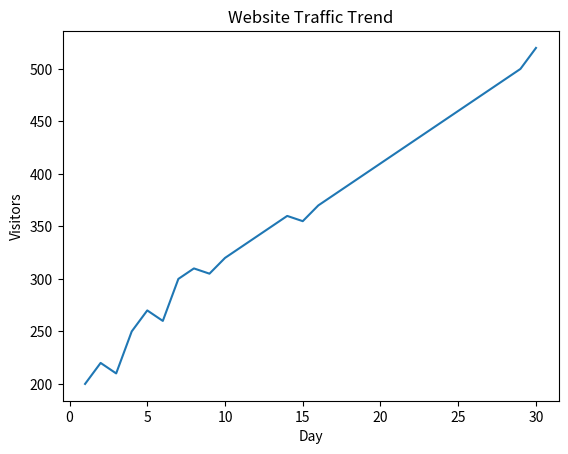

The matplotlib source for this figure:
import pandas as pd
import matplotlib.pyplot as plt
data = {
"Day": list(range(1,31)),
"Visitors": [200,220,210,250,270,260,300,310,305,320,
330,340,350,360,355,370,380,390,400,410,
420,430,440,450,460,470,480,490,500,520]

}
df = pd.DataFrame(data)
plt.plot(df["Day"], df["Visitors"])
plt.title("Website Traffic Trend")
plt.xlabel("Day")
plt.ylabel("Visitors")
plt.show()
